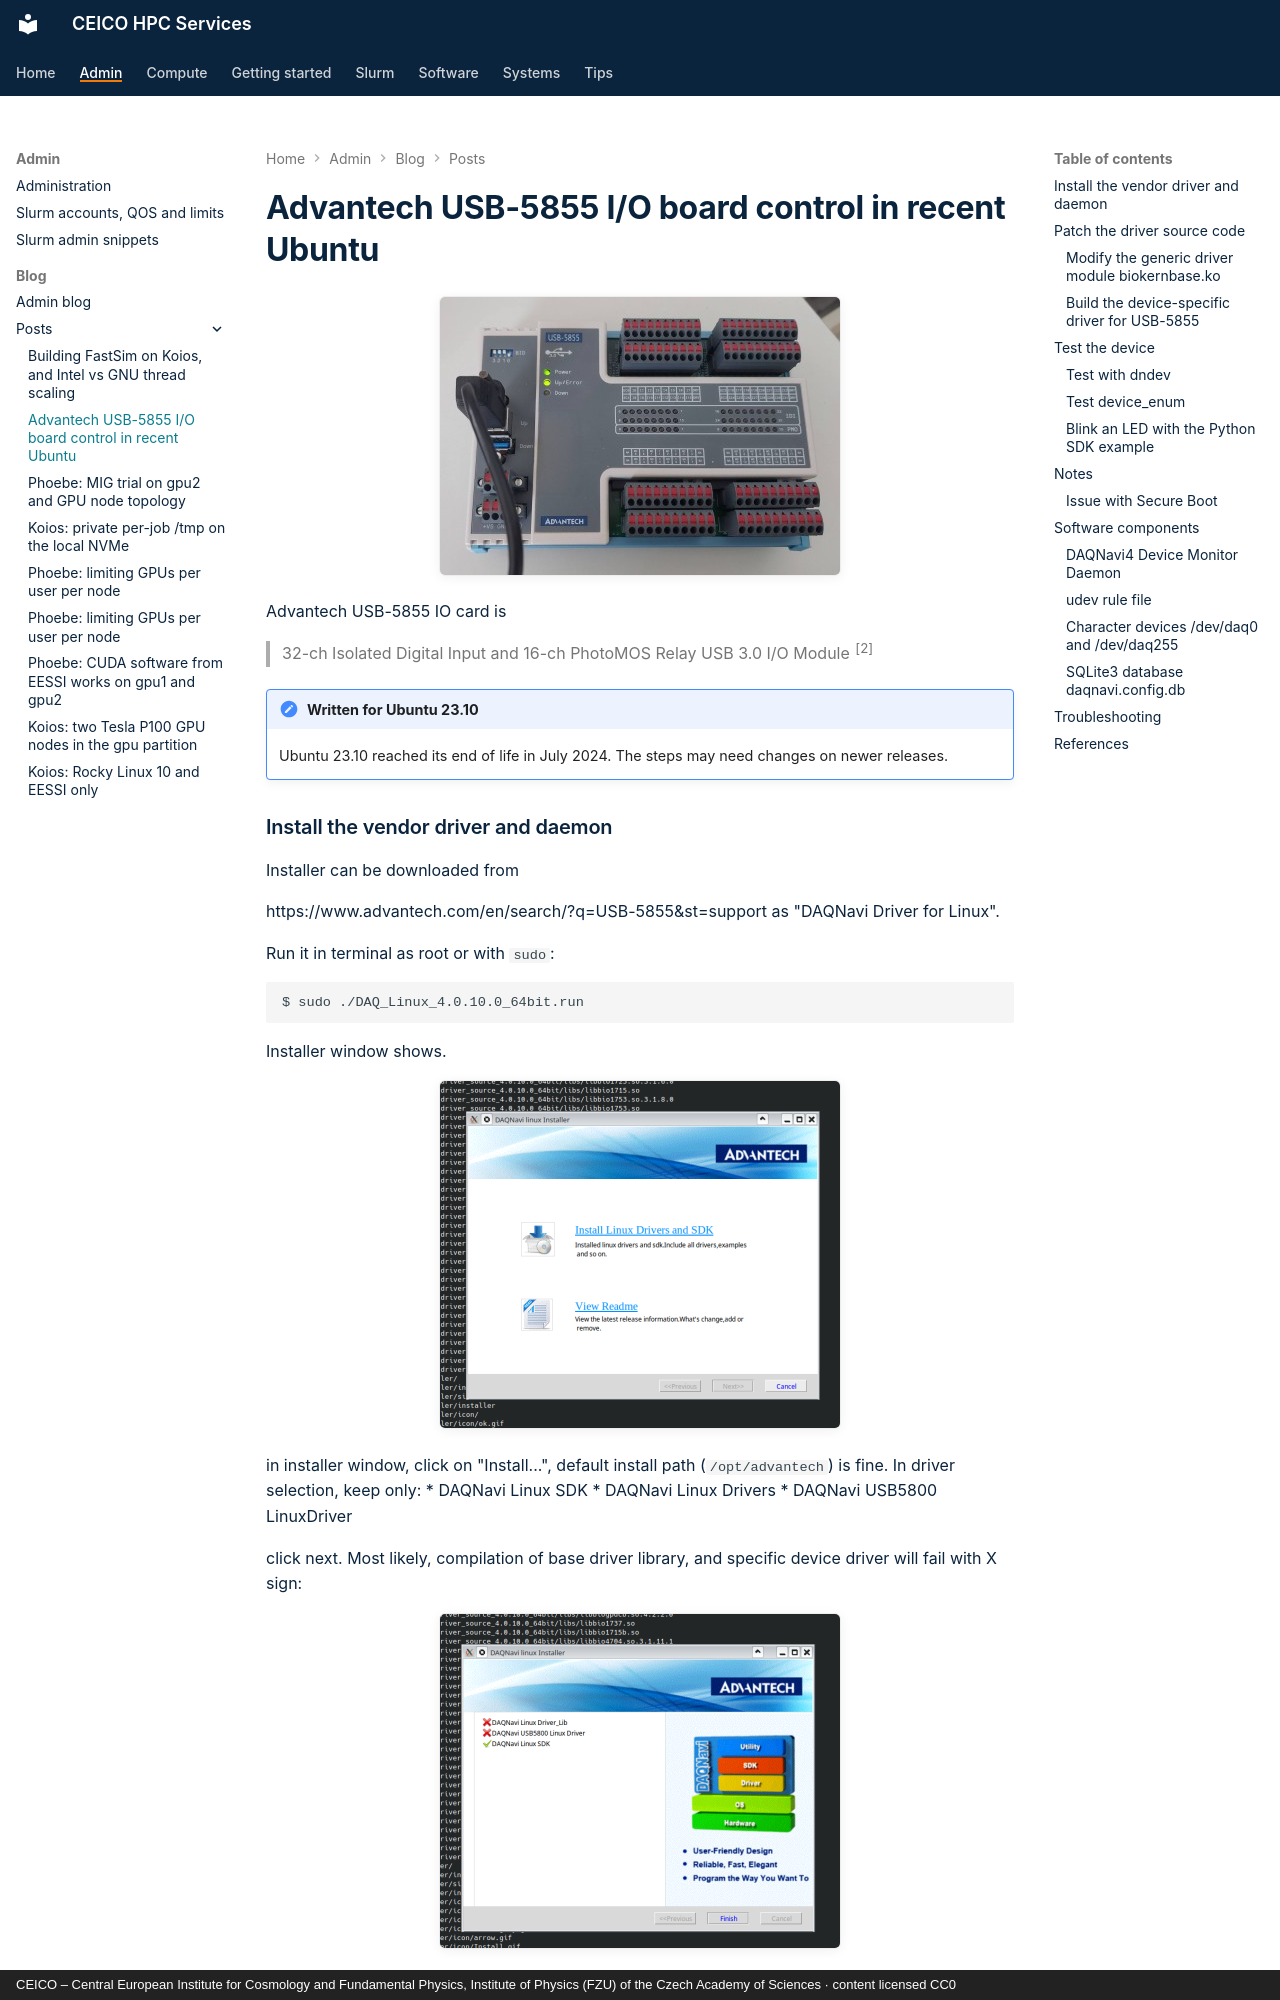

repository: ceico-cz/hpc-docs · page: admin/blog/posts/2024-02-14-advantech-usb-5855/index.html · generator: mkdocs · copyright: CEICO – Central European Institute for Cosmology and Fundamental Physics, Institute of Physics (FZU) of the Czech Academy of Sciences · content licensed CC0

---
title: "Advantech USB-5855 I/O board control in recent Ubuntu"
date: 2024-02-14
slug: advantech-usb-5855
wikijs_updated: 2024-02-14
description: "How to make Advantech USB-5855 input/output board working under recent Ubuntu 23.10"
tags:
  - "experimental_equipment"
  - "hw"
---

# Advantech USB-5855 I/O board control in recent Ubuntu

![Advantech USB-5855 isolated digital I/O module](../../../screenshots/20240213_145029.jpg)

Advantech USB-5855 IO card is 

> 32-ch Isolated Digital Input and 16-ch PhotoMOS Relay USB 3.0 I/O Module ^[2]^

<!-- more -->

!!! note "Written for Ubuntu 23.10"
    Ubuntu 23.10 reached its end of life in July 2024. The steps may need changes on newer
    releases.

### Install the vendor driver and daemon

Installer can be downloaded from 

https://www.advantech.com/en/search/?q=USB-5855&st=support as "DAQNavi Driver for Linux".

Run it in terminal as root or with `sudo`:

```
$ sudo ./DAQ_Linux_4.0.10.0_64bit.run
```
Installer window shows.

![DAQNavi Linux installer start screen](../../../screenshots/screenshot_20240214_100745.png)

in installer window, click on "Install...", default install path (`/opt/advantech`) is fine. In driver selection, keep only:
* DAQNavi Linux SDK
* DAQNavi Linux Drivers
* DAQNavi USB5800 LinuxDriver

click next. Most likely, compilation of base driver library, and specific device driver will fail with X sign:

![DAQNavi installer showing failed driver builds marked with a red X](../../../screenshots/screenshot_20240214_101335.png)

this is hint that we need to look better at kernel module compilation.

### Patch the driver source code

Vendor claims support for quite old version of Ubuntu kernel.
